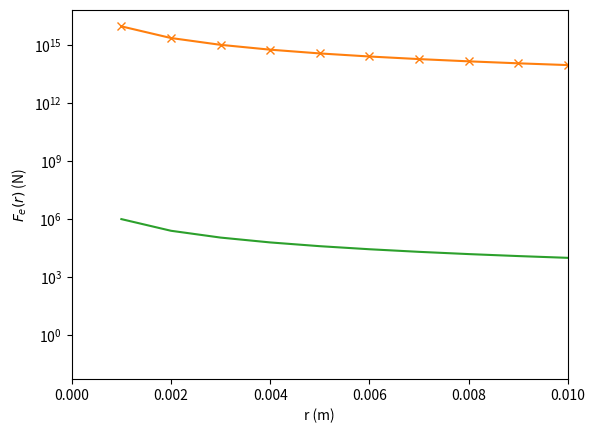

Recreate this plot in Python.
# -*- coding: utf-8 -*-
# ---
# jupyter:
#   jupytext:
#     formats: ipynb,py:light
#     text_representation:
#       extension: .py
#       format_name: light
#       format_version: '1.5'
#       jupytext_version: 1.13.1
#   kernelspec:
#     display_name: Python 3 (ipykernel)
#     language: python
#     name: python3
# ---

# # Vamos estudar a Lei de Coulomb
# Instruções:
#
#             a) Execute cada bloco de codigo e entenda cada linha de comando.
#
#             b) Realize as atividades ao final.
#
# Aluno :

import numpy as np  # Para mais detalhes https://numpy.org/
import matplotlib.pyplot as plt # Para mais detalhes https://matplotlib.org/

ri = 0.
rf = 5.
dr = 0.1
r = np.arange(ri,rf,dr)
print(r)

r = np.arange(ri,rf+dr,dr)
print(r)


def F_e(r,q1,q2):
    k = 9*10**9
    return k*q1*q2/(r**2)


# +
q1 = -1. # carga q_1
q2 = -1. # carga q_2

plt.plot(r,F_e(r,q1,q2),'-x')
plt.xlabel(r'r (m)')
plt.ylabel(r'$F_{e}(r)$ (N)')

plt.show()
# -

# Corrija o erro da divisao por zero:
ri = 0.001
dr = 0.001
rf = 5.
r = np.arange(ri,rf+dr,dr)
print(r)

# +
q1 = -1. # carga q_1
q2 = -1. # carga q_2

plt.plot(r,F_e(r,q1,q2),'-x')
plt.xlabel(r'r (m)')
plt.ylabel(r'$F_{e}(r)$ (N)')
plt.xlim(0,0.01)
plt.show()
# -

plt.plot(r,F_e(r,q1,q2)/(9*10**9),'-')
plt.xlabel(r'r (m)')
plt.ylabel(r'$F_{e}(r)$ (N)')
plt.yscale('log')
plt.show()

# # Copie e cole o necessario dos codigos acima e gere os graficos para responder as perguntas 
# 1) Varie o sinal das cargas q1 e q2 e analize o resultado na figura
#
# R:
#
#



# 2) Imagine uma carga dez vezes maior q1=10*q2 e gere um novo grafico. Analize o resultado
#
# R:



#

# [redacted]
#
# [email redacted]


